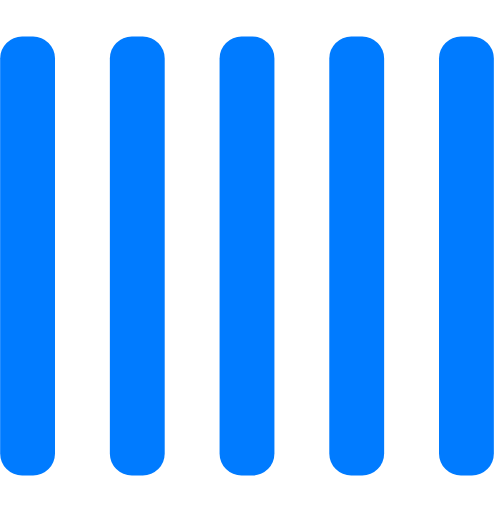
t = 0.00 s
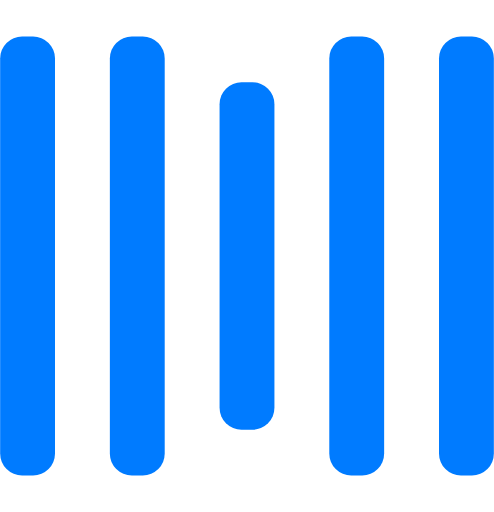
t = 0.25 s
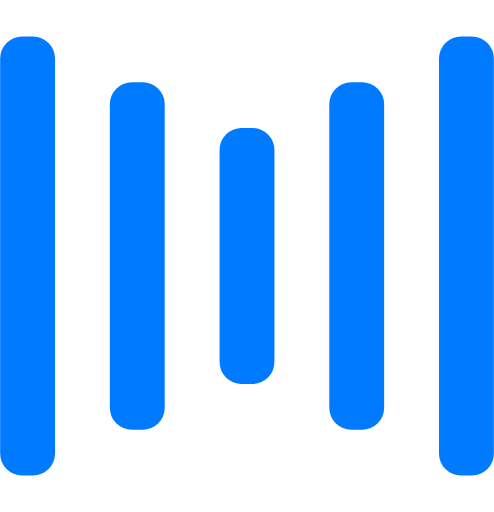
t = 0.50 s
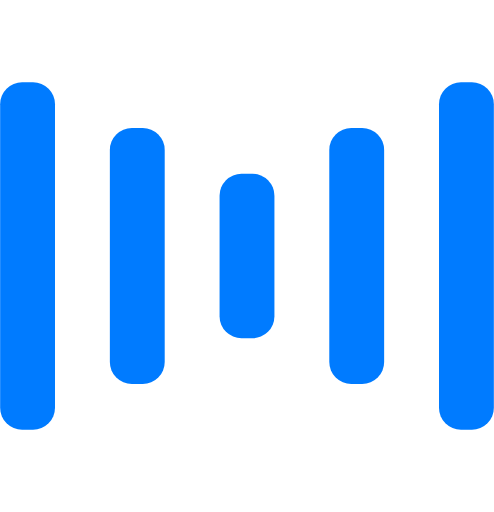
t = 0.75 s
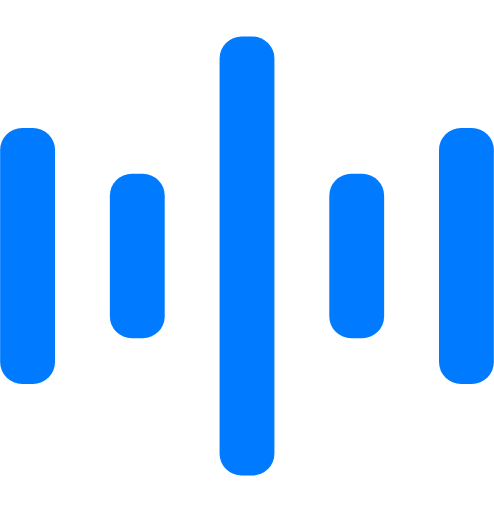
t = 1.00 s
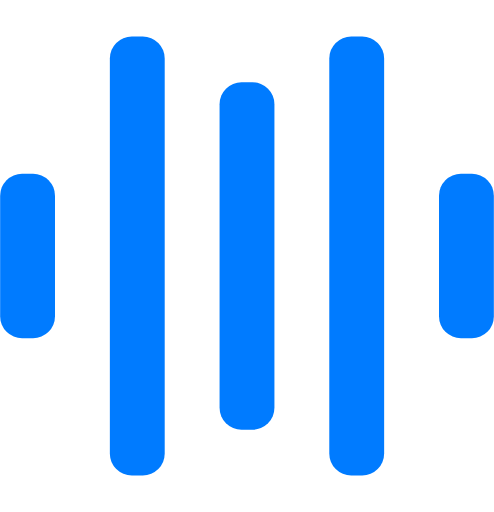
t = 1.25 s

The animated SVG that drew these frames (rendered in a browser with its animation timeline set to each time). Animation: 10 SMIL elements (animate=10); one cycle of 1.50 s, repeats indefinitely.

<svg width="35" height="40" viewBox="0 0 135 140" xmlns="http://www.w3.org/2000/svg" fill="#007bff">
    <rect y="10" width="15" height="120" rx="6">
        <animate attributeName="height"
             begin="0.5s" dur="1s"
             values="120;110;100;90;80;70;60;50;40;140;120" calcMode="linear"
             repeatCount="indefinite" />
        <animate attributeName="y"
             begin="0.5s" dur="1s"
             values="10;15;20;25;30;35;40;45;50;0;10" calcMode="linear"
             repeatCount="indefinite" />
    </rect>
    <rect x="30" y="10" width="15" height="120" rx="6">
        <animate attributeName="height"
             begin="0.25s" dur="1s"
             values="120;110;100;90;80;70;60;50;40;140;120" calcMode="linear"
             repeatCount="indefinite" />
        <animate attributeName="y"
             begin="0.25s" dur="1s"
             values="10;15;20;25;30;35;40;45;50;0;10" calcMode="linear"
             repeatCount="indefinite" />
    </rect>
    <rect x="60" width="15" height="140" rx="6">
        <animate attributeName="height"
             begin="0s" dur="1s"
             values="120;110;100;90;80;70;60;50;40;140;120" calcMode="linear"
             repeatCount="indefinite" />
        <animate attributeName="y"
             begin="0s" dur="1s"
             values="10;15;20;25;30;35;40;45;50;0;10" calcMode="linear"
             repeatCount="indefinite" />
    </rect>
    <rect x="90" y="10" width="15" height="120" rx="6">
        <animate attributeName="height"
             begin="0.25s" dur="1s"
             values="120;110;100;90;80;70;60;50;40;140;120" calcMode="linear"
             repeatCount="indefinite" />
        <animate attributeName="y"
             begin="0.25s" dur="1s"
             values="10;15;20;25;30;35;40;45;50;0;10" calcMode="linear"
             repeatCount="indefinite" />
    </rect>
    <rect x="120" y="10" width="15" height="120" rx="6">
        <animate attributeName="height"
             begin="0.5s" dur="1s"
             values="120;110;100;90;80;70;60;50;40;140;120" calcMode="linear"
             repeatCount="indefinite" />
        <animate attributeName="y"
             begin="0.5s" dur="1s"
             values="10;15;20;25;30;35;40;45;50;0;10" calcMode="linear"
             repeatCount="indefinite" />
    </rect>
</svg>
